The GitHub repository TKT2Ride/Music-Genre-Classifier contains a labelled image folder "archived" with 10 categories: blues, classical, country, disco, hip-hop, jazz, metal, pop, reggae, rock. Examples follow, each with its label.

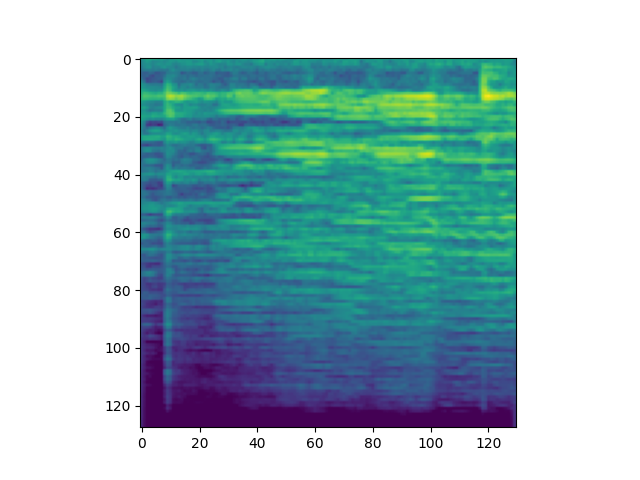
Label: classical

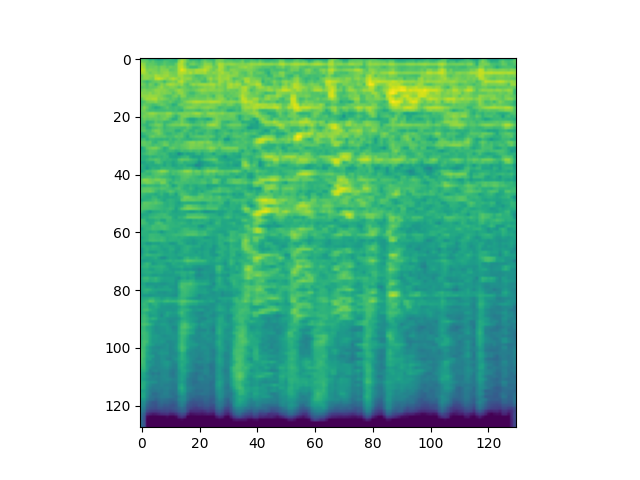
Label: rock

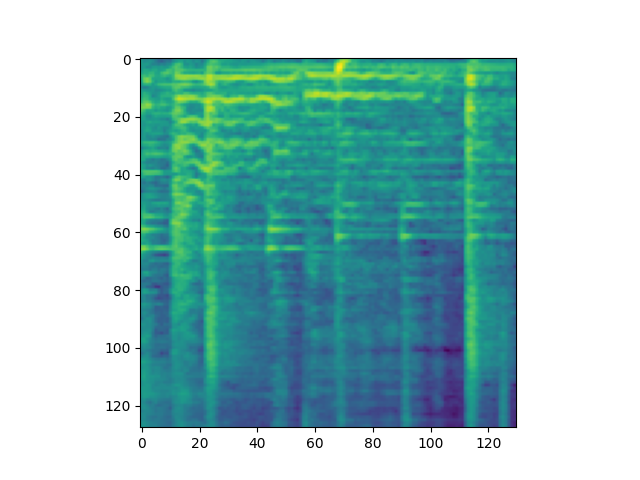
Label: pop

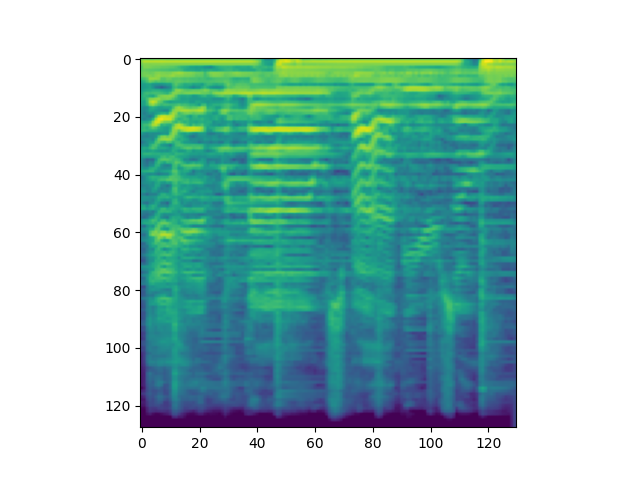
Label: country

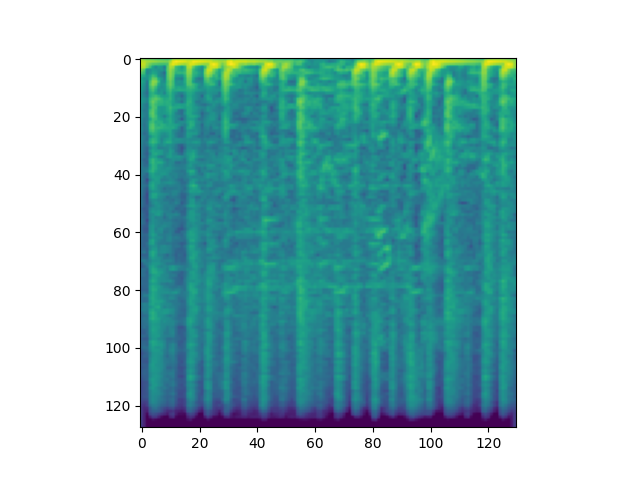
Label: hip-hop

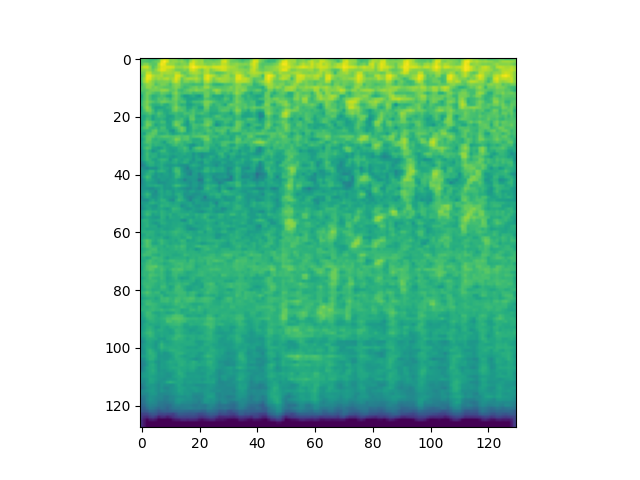
Label: metal
